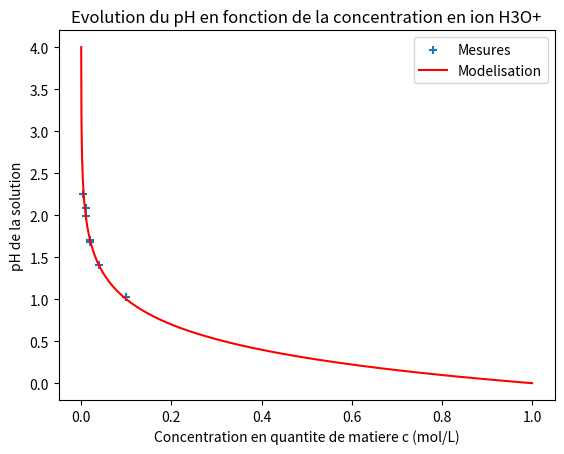

The script that saved this image:
# -*- coding: utf-8 -*-
"""
Created on Sun May 10 17:04:13 2020

[redacted]
"""


import numpy as np
import matplotlib.pyplot as plt

# Points de mesure
c, pH = [0.100, 4.00e-2, 2.00e-2, 1.0e-2, 5.0e-3, 2.00e-2, 1.00e-2], [1.03, 1.41, 1.68, 2.08, 2.25, 1.70, 1.99]

# Trace les points expémimentaux 
plt.xlabel('Concentration en quantite de matiere c (mol/L)')
plt.ylabel('pH de la solution')
plt.title('Evolution du pH en fonction de la concentration en ion H3O+')
plt.scatter(x=c, y=pH, marker='+', label='Mesures')

# Trace du modele
cth = np.arange(1e-4, 1, 0.0001)
pHth = -np.log10(cth)
plt.plot(cth, pHth, color='red', label='Modelisation')

plt.legend()
plt.show()
